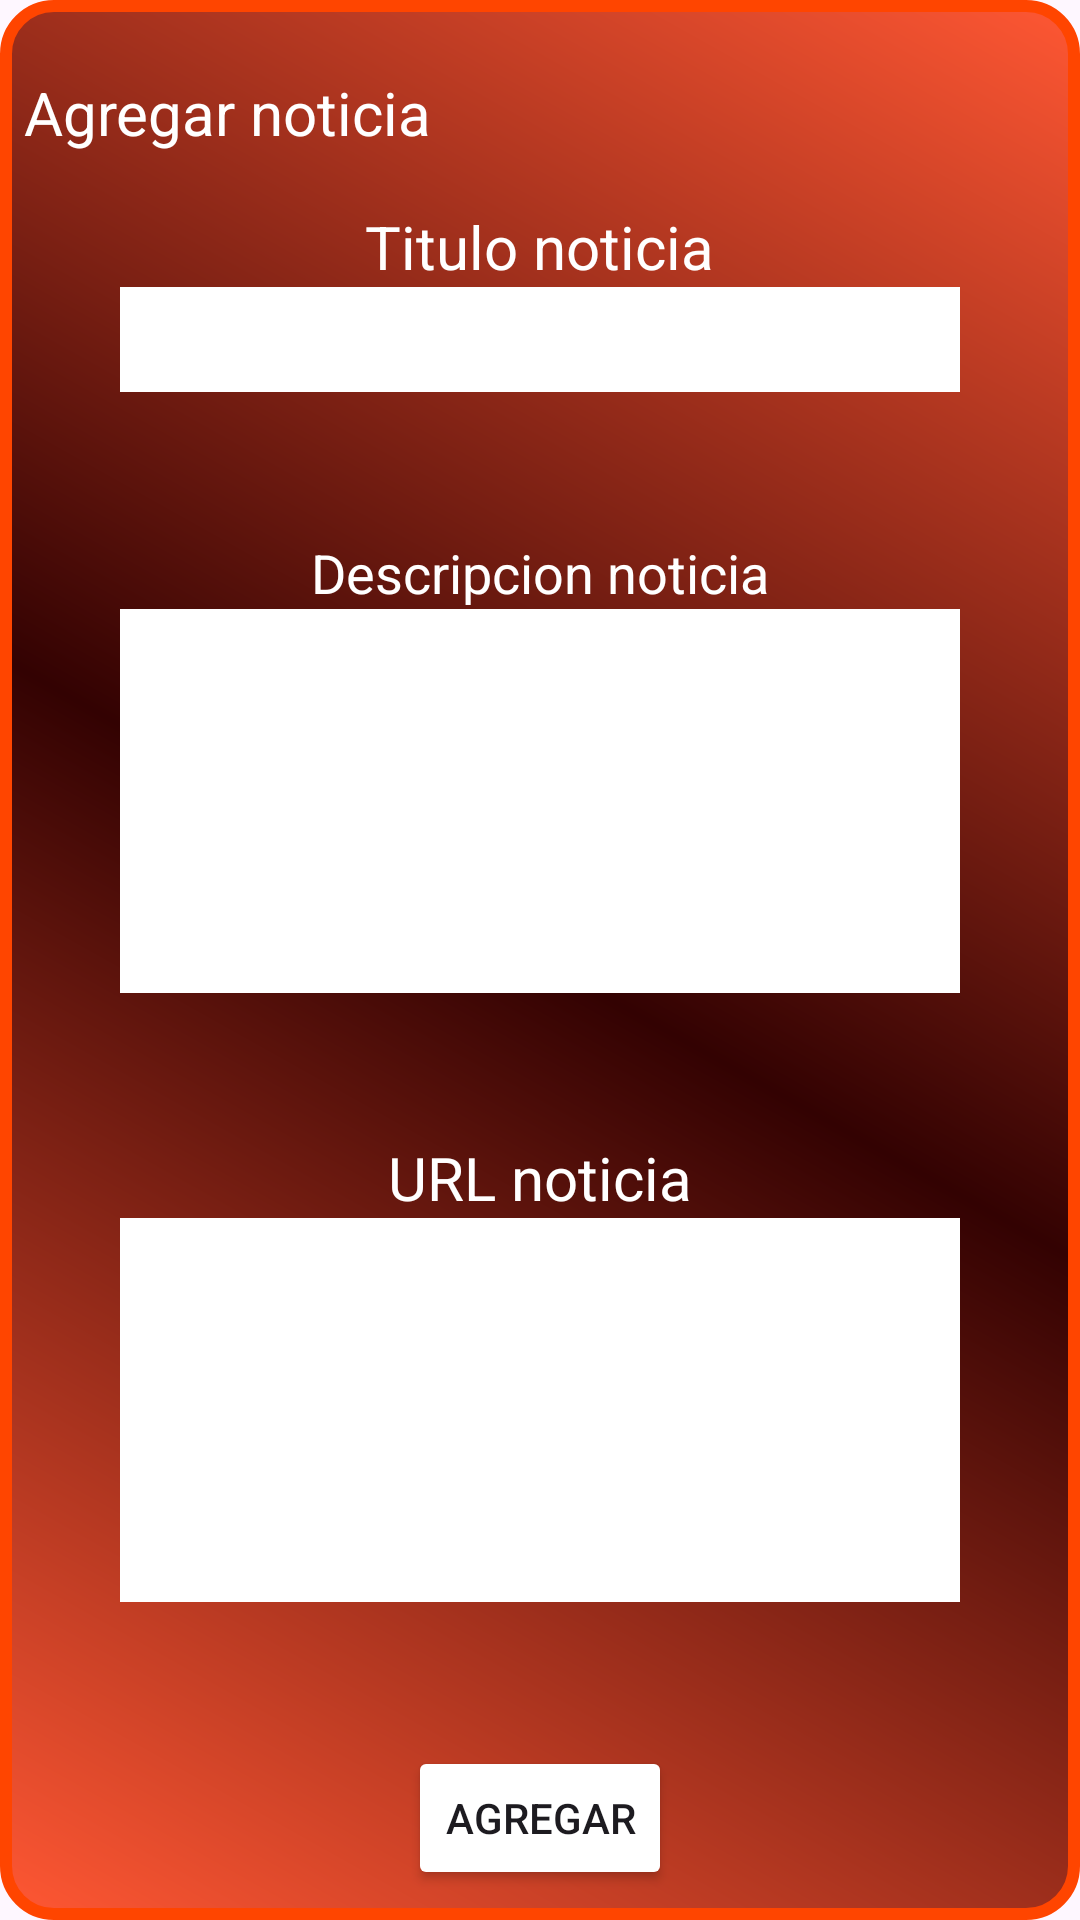

Write the Android layout XML for this screen, with the resource values it uses.
<!-- AndroidManifest.xml: application theme Theme.Club_futbol_1 -->
<!-- res/layout/fragment_add_noticia.xml -->
<?xml version="1.0" encoding="utf-8"?>
<FrameLayout xmlns:android="http://schemas.android.com/apk/res/android"
    xmlns:tools="http://schemas.android.com/tools"
    android:layout_width="match_parent"
    android:layout_height="match_parent"
    xmlns:app="http://schemas.android.com/apk/res-auto"
    tools:context=".ui.fragments_admin.AddNoticiaFragment"
    android:background="@drawable/degradado_main_activity">

    <androidx.constraintlayout.widget.ConstraintLayout
        android:layout_width="match_parent"
        android:layout_height="match_parent"
        >

        <TextView
            android:id="@+id/tituloAddNoticia"
            android:layout_width="match_parent"
            android:layout_height="wrap_content"
            android:text="@string/titulo_agregar_noticia"
            android:layout_marginTop="16dp"
            style="@style/titulo"
            app:layout_constraintTop_toTopOf="parent"
            />
        <LinearLayout
            android:layout_width="0dp"
            android:layout_height="0dp"
            app:layout_constraintTop_toBottomOf="@+id/tituloAddNoticia"
            app:layout_constraintBottom_toBottomOf="parent"
            app:layout_constraintStart_toStartOf="parent"
            app:layout_constraintEnd_toEndOf="parent"
            android:orientation="vertical"
            android:gravity="center"
            android:layout_marginStart="32dp"
            android:layout_marginEnd="32dp"
            >

            <TextView
                android:layout_width="wrap_content"
                android:layout_height="wrap_content"
                android:text="Titulo noticia"
                android:layout_marginTop="16dp"
                style="@style/titulo"
                />
            <EditText
                android:id="@+id/tituloAddNoticiaET"
                android:layout_width="match_parent"
                android:layout_height="wrap_content"
                android:background="@color/white"
                style="@style/editText"

                />
            <TextView
                android:layout_width="wrap_content"
                android:layout_height="wrap_content"
                android:text="Descripcion noticia"
                android:layout_marginTop="48dp"
                style="@style/subtitulo"
                />

            <EditText
                android:id="@+id/descripcionNoticiaET"
                style="@style/editText"
                android:layout_width="match_parent"
                android:layout_height="128dp"
                android:background="@color/white" />
            <TextView
                android:layout_width="wrap_content"
                android:layout_height="wrap_content"
                android:text="URL noticia"
                android:layout_marginTop="48dp"
                style="@style/titulo"
                />

            <EditText
                android:id="@+id/urlNoticiaET"
                style="@style/editText"
                android:layout_width="match_parent"
                android:layout_height="128dp"
                android:background="@color/white" />

            <Button
                android:id="@+id/agregarEditarBtn"
                android:layout_width="wrap_content"
                android:layout_height="wrap_content"
                android:layout_marginTop="48dp"
                android:backgroundTint="@color/verde"
                android:text="Agregar"
                />
        </LinearLayout>
    </androidx.constraintlayout.widget.ConstraintLayout>
</FrameLayout>
<!-- resources referenced by this layout -->
<resources>
  <!-- drawable degradado_main_activity (drawable) -->
  <?xml version="1.0" encoding="utf-8"?>
  <shape xmlns:android="http://schemas.android.com/apk/res/android">
      
      <solid android:color="#FF5733" /> 
      <corners android:radius="16dp" /> 
  
      
      <stroke
          android:color="#FF4500"
          android:width="4dp" /> 
  
      
      <gradient
          android:startColor="#FF5733"
          android:centerColor="#330202"
          android:endColor="#FF5733"
          android:angle="45"
          android:type="linear" /> 
  
      
      <padding
          android:left="8dp"
          android:top="8dp"
          android:right="8dp"
          android:bottom="8dp" /> 
  </shape>
  <string name="titulo_agregar_noticia">Agregar noticia</string>
  <style name="editText">
          <item name="android:textSize">26sp</item>
  
      </style>
  <style name="subtitulo" parent="normalText">
          <item name="android:textSize">@dimen/subtituloTexto</item>
      </style>
  <style name="titulo" parent="normalText">
          <item name="android:textSize">@dimen/titulo</item>
      </style>
  <style name="Theme.Club_futbol_1" parent="Base.Theme.Club_futbol_1" />
  <style name="normalText">
          <item name="android:textColor">@color/white</item>
          <item name="android:textSize">@dimen/normalText</item>
      </style>
  <dimen name="subtituloTexto">18sp</dimen>
  <dimen name="titulo">20sp</dimen>
  <style name="Base.Theme.Club_futbol_1" parent="Theme.Material3.DayNight.NoActionBar">
          
          
      </style>
  <dimen name="normalText">16sp</dimen>
  <!-- not gathered from this repository: default colours our renderer supplied (Android Studio template values) -->
  <color name="white">#FFFFFFFF</color>
</resources>
